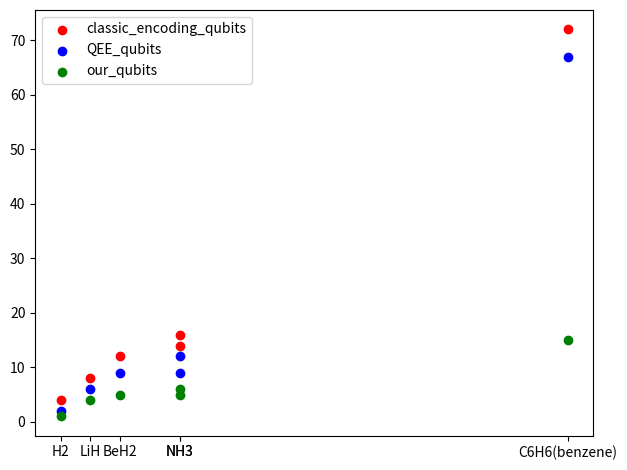

Reproduce this figure in Python.
from matplotlib import pyplot as plt

"""
to understand the minimal basis meaning please see -
[redacted]


or hydrogen (and helium) this means a single s-function. For the first row
in the periodic table it means two s-functions (1s and 2s) and one set of
p-functions (2p x , 2p y and 2p z ). Lithium and beryllium formally only require
two s-functions, but a set of p-functions is usually also added. For the second
row elements, three s-functions (1s, 2s and 3s) and two sets of p-functions
(2p and 3p) are used

"""
"""

addressed molecules:
H2 ,   LiH,  BeH2,       H2O,        NH3,       benzene (C6H6)

numbe of electrons:

2  ,   4  ,  6   ,       10 ,        10,        36

the following minimal basis spin-orbital number with JW encoding without freezing orbitals (or number of qubits):
2*2  , 2*(5 + 1) , 2*(5 + 2) , 2*(5 + 2) , 2*(5 + 3), 2*(5*6 + 6)
4    , 12  , 14        , 14        , 16       , 72


total number of determinants will be (M/2 choose N/2)^2:
4,   , 225 , 1225      , 441        ,3136     , 8.2* 10^19 (and cisdt would be 1.5 *10^7)


the QEE needed qubits log(#determinants) without freezing orbitals:
2    , 8   , 11        , 9          ,12       , 67

CI QEE needed qubits (for achieving chemical accuracy???):
1    , 4   , 5       , 5          , 6        , (cisdt 14)


"""

electrons = [2,4,6,10,10,36]
classic_encoding_qubits = [4, 8, 12, 14, 16, 72]
QEE_qubits = [2    , 6   , 9        , 9          ,12       , 67]
our_qubits = [1, 4, 5, 5, 6, 15]
xlabels = ['H2','LiH','BeH2','H2O','NH3','C6H6(benzene)']

plt.scatter(electrons,classic_encoding_qubits, label="classic_encoding_qubits",color='red')
plt.scatter(electrons,QEE_qubits, label="QEE_qubits",color='blue')
plt.scatter(electrons,our_qubits, label="our_qubits",color='green')
plt.xticks(electrons,xlabels)
plt.legend()
plt.tight_layout()
plt.savefig('q_vs_e.png')
plt.show()



